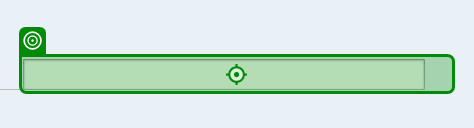
Task: A modular and scalable test automation framework designed to validate SAP T-code workflows (e.g., VA01, VL01N, VF01) using screen-wise, reusable components. The framework supports multiple document types (e.g., OR, RE, CR), enables data-driven execution, captures dynamic outputs like document numbers, and includes robust error handling with clear logging and screenshots. Structured for easy maintenance and extension, it facilitates end-to-end regression testing and can integrate with CI/CD tools
Workflow: VL32N_S01_EnterDelivery

Step 1: check 'Input Inbound Delivery'

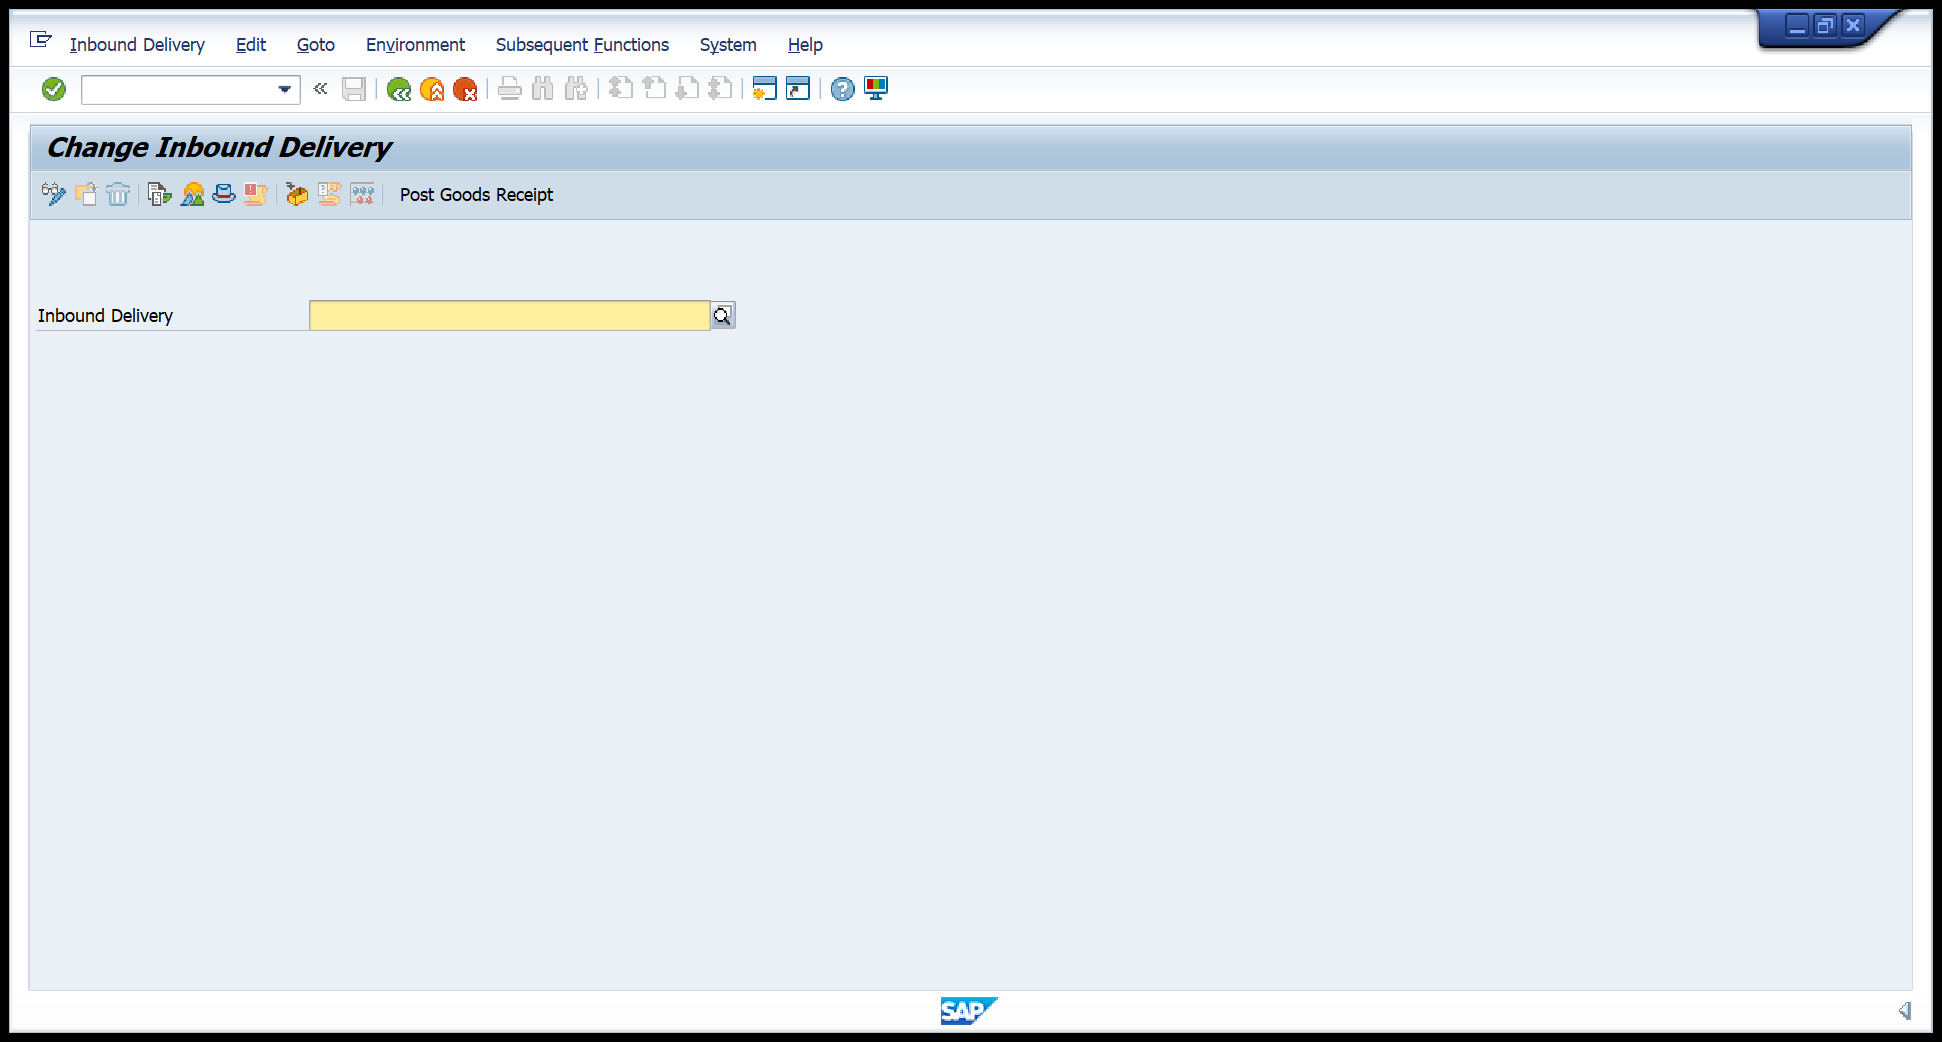
Step 2: Change Inbound Delivery on the element in window 'Change Inbound Delivery' (saplogon.exe)

Step 3: type [in_InboundDelivery.ToString] into 'Input Inbound Delivery' (same screen as step 1)

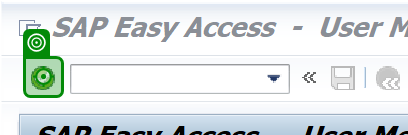
Step 4: click on 'Button Continue (Enter)'